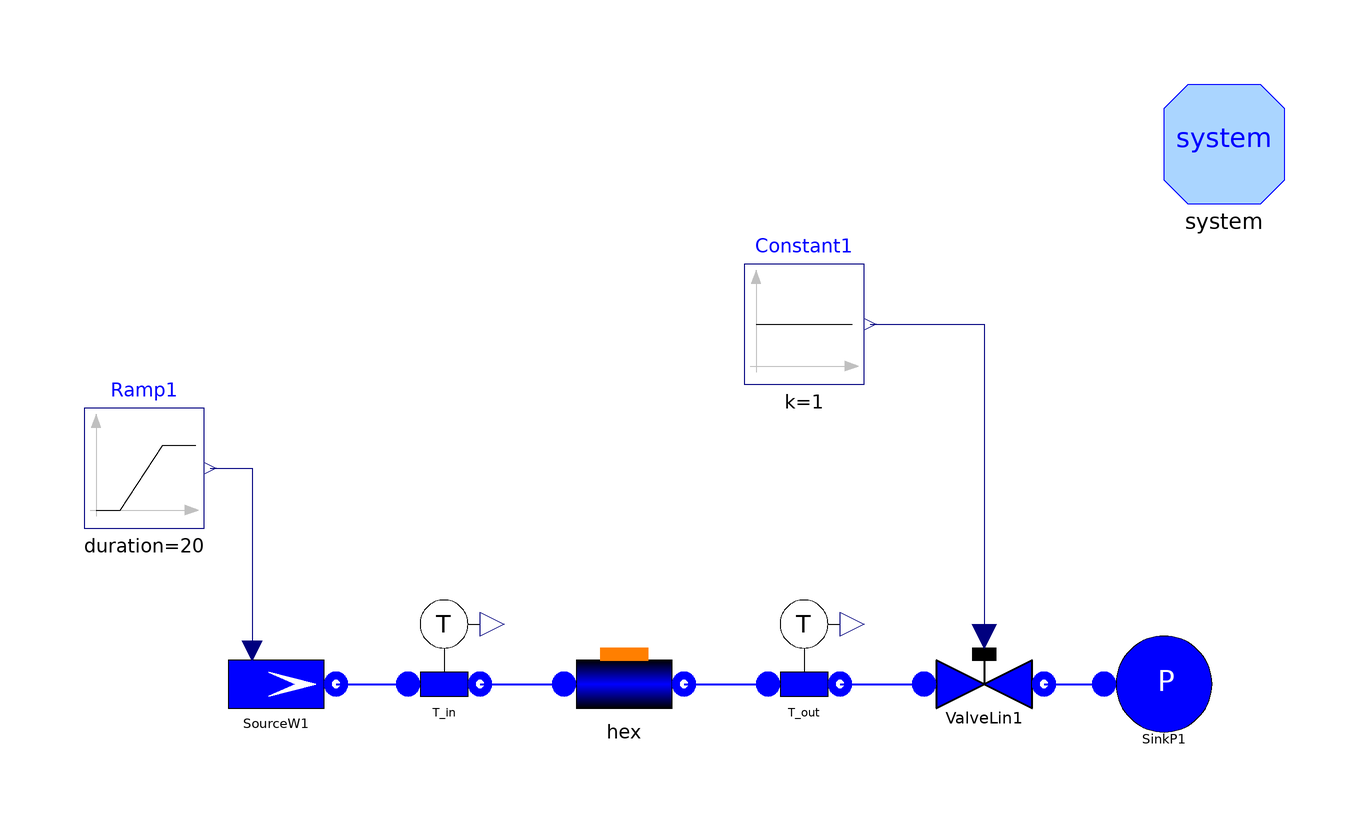

The component connection diagram of the Modelica model below, drawn from its own Placement and Line annotations.

model TestWaterFlow1DFEM_C "Test case for Flow1Dfem"
      extends Modelica.Icons.Example;
      replaceable package Medium = Modelica.Media.Water.WaterIF97OnePhase_ph
        constrainedby Modelica.Media.Interfaces.PartialMedium;
      // number of Nodes
      parameter Integer Nnodes=12;
      // total length
      parameter SI.Length Lhex=200;
      // internal diameter
      parameter SI.Diameter Dihex=0.02;
      // internal radius
      parameter SI.Radius rhex=Dihex/2;
      // internal perimeter
      parameter SI.Length omegahex=Modelica.Constants.pi*Dihex;
      // internal cross section
      parameter SI.Area Ahex=Modelica.Constants.pi*rhex^2;
      // friction coefficient
      parameter Real Cfhex=0.005;
      // nominal (and initial) mass flow rate
      parameter SI.MassFlowRate whex=0.3;
      // initial pressure
      parameter SI.Pressure phex=1e5;
      // initial specific enthalpy
      parameter SI.SpecificEnthalpy hs=1e5;
      FluidPh.Flow1DFEM hex(
        redeclare package Medium = Medium,
        N=Nnodes,
        L=Lhex,
        omega=omegahex,
        Dhyd=Dihex,
        A=Ahex,
        wnom=whex,
        hstartin=hs,
        hstartout=hs,
        DynamicMomentum=false,
        alpha=1,
        redeclare model Friction = ThermoPower.Friction.Friction1DFEM.NominalCf(Cfnom=Cfhex),
        initOpt=ThermoPower.Choices.Init.Options.steadyState,
        HydraulicCapacitance=ThermoPower.Choices.Flow1D.HCtypes.Downstream,
        dpnom=10000)
        annotation (Placement(transformation(extent={{-20,-10},{0,10}},
              rotation=0)));
      ThermoPower.FluidPh.ValveLin ValveLin1(
        redeclare package Medium = Medium,
        Kv=2*whex/phex) annotation (
          Placement(transformation(extent={{40,-10},{60,10}}, rotation=0)));
      ThermoPower.FluidPh.SinkPressure SinkP1(
        h=hs,
        p0=4*phex,
        redeclare package Medium = Medium) annotation (Placement(
            transformation(extent={{70,-10},{90,10}}, rotation=0)));
      ThermoPower.FluidPh.SourceMassFlow SourceW1(
        redeclare package Medium = Medium,
        w0=whex,
        G=0,
        p0=2*phex,
        h=2*hs,
        use_in_w0=true)
                annotation (Placement(transformation(extent={{-78,-10},{-58,10}},
              rotation=0)));
      Modelica.Blocks.Sources.Ramp Ramp1(
        duration=20,
        height=-2*whex,
        offset=whex,
        startTime=500) annotation (Placement(transformation(extent={{-100,26},{
                -80,46}}, rotation=0)));
      Modelica.Blocks.Sources.Constant Constant1(k=1)
                                                 annotation (Placement(
            transformation(extent={{10,50},{30,70}}, rotation=0)));
      ThermoPower.FluidPh.SensT T_in(redeclare package Medium = Medium)
        annotation (Placement(transformation(extent={{-50,-6},{-30,14}},
              rotation=0)));
      ThermoPower.FluidPh.SensT T_out(redeclare package Medium = Medium)
        annotation (Placement(transformation(extent={{10,-6},{30,14}}, rotation=
               0)));
      inner System system
        annotation (Placement(transformation(extent={{80,80},{100,100}})));
    equation
      connect(ValveLin1.outlet, SinkP1.flange) annotation (Line(
          points={{60,0},{70,0}},
          color={0,0,255},
          thickness=0.5));
      connect(SourceW1.flange, T_in.inlet) annotation (Line(
          points={{-58,0},{-46,0}},
          color={0,0,255},
          thickness=0.5));
      connect(T_in.outlet, hex.infl) annotation (Line(
          points={{-34,0},{-20,0}},
          color={0,0,255},
          thickness=0.5));
      connect(hex.outfl, T_out.inlet) annotation (Line(
          points={{0,0},{14,0}},
          color={0,0,255},
          thickness=0.5));
      connect(T_out.outlet, ValveLin1.inlet) annotation (Line(
          points={{26,0},{40,0}},
          color={0,0,255},
          thickness=0.5));
      connect(Ramp1.y, SourceW1.in_w0)
        annotation (Line(points={{-79,36},{-72,36},{-72,6}}, color={0,0,127}));
      connect(Constant1.y, ValveLin1.cmd)
        annotation (Line(points={{31,60},{50,60},{50,8}}, color={0,0,127}));
      annotation (
        Diagram(coordinateSystem(preserveAspectRatio=false, extent={{-100,-100},
                {100,100}}),
                graphics),
        experiment(StopTime=1000, Tolerance=1e-006),
        Documentation(info="<HTML>
<p>The model is designed to test the component  <tt>Flow1Dfem</tt> (fluid side of a heat exchanger, finite element method). <br>
This model is designed to simulate the flow reversal througth the heat exchanger. The operating fluid is liquid water; the heat flux entering the heat exchanger is set to zero. <br>
During the simulation, flow reversal is achieved:
<ul>
        <li>t=500 s, Negative ramp variation (duration = 20 s) of the mass flow rate trough the heat exchanger. The final mass flow rate has the same magnitude and opposite direction with respect to the initial one.</li>
</ul>
</p>
</p>
<p>
Simulation Interval = [0...1000] sec <br>
Integration Algorithm = DASSL <br>
Algorithm Tolerance = 1e-6
</p>
</HTML>", revisions="<html>
<ul>
    <li><i>7 Jan 2015</i> by <a href=\"mailto:francesco.casella@polimi.it\">Francesco Casella</a>:<br>
    Updated to new FEM model.</li>
</ul>
<ul>
    <li><i>1 Oct 2003</i> by <a href=\"mailto:francesco.schiavo@polimi.it\">Francesco Schiavo</a>:<br>
    First release.</li>
</ul>
</html>"));
    end TestWaterFlow1DFEM_C;